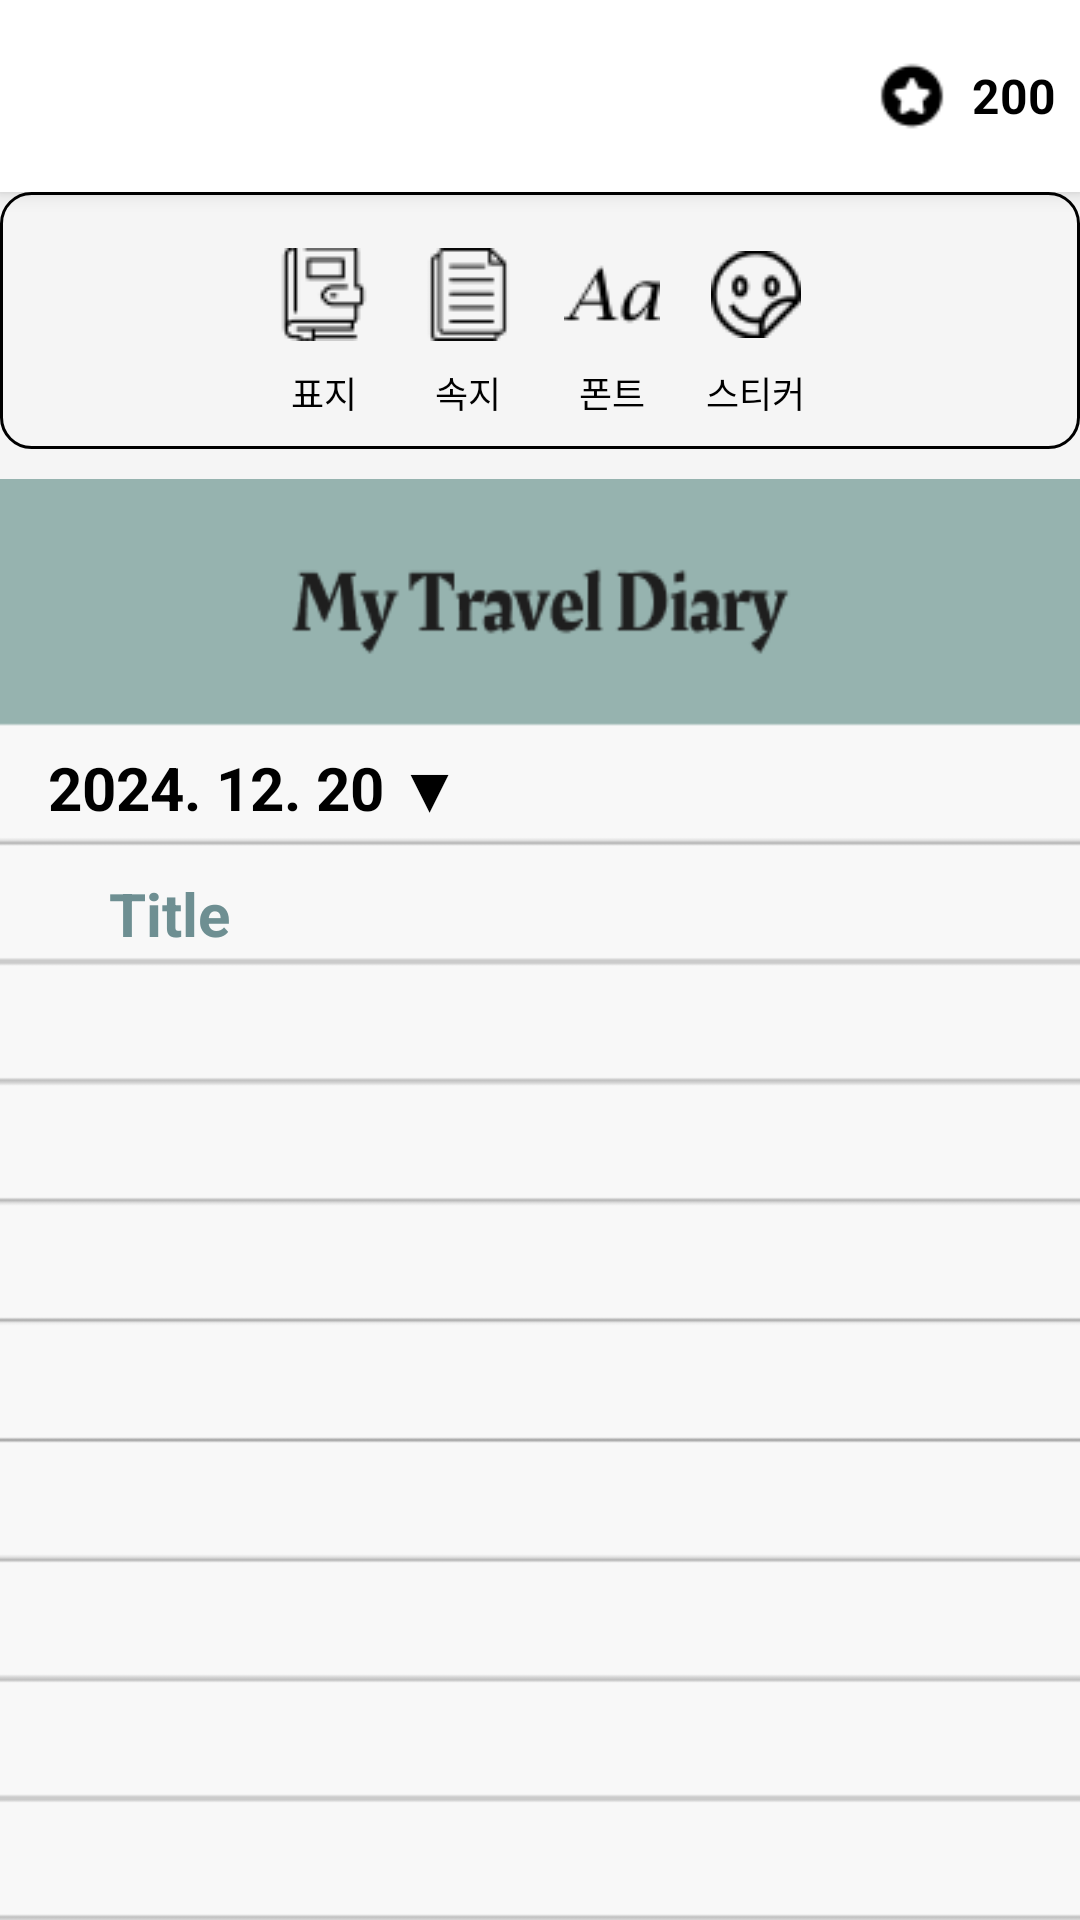

Reconstruct the res/layout file that produces this screen, plus the resources it refers to.
<!-- AndroidManifest.xml: application theme Theme.MapMories -->
<!-- res/layout/fragment_shop.xml -->
<?xml version="1.0" encoding="utf-8"?>
<LinearLayout
    xmlns:android="http://schemas.android.com/apk/res/android"
    xmlns:app="http://schemas.android.com/apk/res-auto"
    xmlns:tools="http://schemas.android.com/tools"
    android:layout_width="match_parent"
    android:layout_height="match_parent"
    android:orientation="vertical"
    android:layout_gravity="center"
    android:background="#F5F5F5">

    
    <LinearLayout
        android:layout_width="match_parent"
        android:layout_height="wrap_content"
        android:orientation="horizontal"
        android:padding="8dp"
        android:background="#FFFFFF"
        android:elevation="4dp"
        android:gravity="center_vertical">

        
        <ImageButton
            android:layout_width="48dp"
            android:layout_height="48dp"
            android:minWidth="48dp"
            android:minHeight="48dp"
            android:src="@drawable/btn_back2"
            android:background="@android:color/transparent"
            android:contentDescription="뒤로가기" />

        <View
            android:layout_width="0dp"
            android:layout_height="12dp"
            android:layout_weight="1" />

        
        <ImageView
            android:layout_width="24dp"
            android:layout_height="24dp"
            android:src="@drawable/ic_coin"
            android:layout_marginStart="16dp" />

        <TextView
            android:layout_width="wrap_content"
            android:layout_height="wrap_content"
            android:text="200"
            android:textColor="#000000"
            android:textSize="16sp"
            android:layout_marginStart="8dp"
            android:textStyle="bold" />
    </LinearLayout>

    
    <LinearLayout
        android:layout_width="match_parent"
        android:layout_height="wrap_content"
        android:background="@drawable/btn_rounded2"
        android:gravity="center"
        android:orientation="horizontal"
        android:padding="10dp">

        
        <LinearLayout
            android:layout_width="wrap_content"
            android:layout_height="wrap_content"
            android:gravity="center"
            android:orientation="vertical">

            <ImageButton
                android:layout_width="48dp"
                android:layout_height="48dp"
                android:minWidth="48dp"
                android:minHeight="48dp"
                android:background="@android:color/transparent"
                android:contentDescription="표지"
                android:src="@drawable/ic_store_out" />

            <TextView
                android:layout_width="wrap_content"
                android:layout_height="wrap_content"
                android:gravity="center"
                android:text="표지"
                android:textColor="#000000"
                android:textSize="12sp" />
        </LinearLayout>

        
        <LinearLayout
            android:layout_width="wrap_content"
            android:layout_height="wrap_content"
            android:gravity="center"
            android:orientation="vertical">

            <ImageButton
                android:layout_width="48dp"
                android:layout_height="48dp"
                android:minWidth="48dp"
                android:minHeight="48dp"
                android:background="@android:color/transparent"
                android:contentDescription="속지"
                android:src="@drawable/ic_store_in" />

            <TextView
                android:layout_width="wrap_content"
                android:layout_height="wrap_content"
                android:gravity="center"
                android:text="속지"
                android:textColor="#000000"
                android:textSize="12sp" />
        </LinearLayout>

        
        <LinearLayout
            android:layout_width="wrap_content"
            android:layout_height="wrap_content"
            android:gravity="center"
            android:orientation="vertical">

            <ImageButton
                android:layout_width="48dp"
                android:layout_height="48dp"
                android:minWidth="48dp"
                android:minHeight="48dp"
                android:background="@android:color/transparent"
                android:contentDescription="폰트"
                android:src="@drawable/ic_store_font" />

            <TextView
                android:layout_width="wrap_content"
                android:layout_height="wrap_content"
                android:gravity="center"
                android:text="폰트"
                android:textColor="#000000"
                android:textSize="12sp" />
        </LinearLayout>

        
        <LinearLayout
            android:layout_width="wrap_content"
            android:layout_height="wrap_content"
            android:gravity="center"
            android:orientation="vertical">

            <ImageButton
                android:layout_width="48dp"
                android:layout_height="48dp"
                android:minWidth="48dp"
                android:minHeight="48dp"
                android:background="@android:color/transparent"
                android:contentDescription="스티커"
                android:src="@drawable/ic_store_sticker" />

            <TextView
                android:layout_width="wrap_content"
                android:layout_height="wrap_content"
                android:gravity="center"
                android:text="스티커"
                android:textColor="#000000"
                android:textSize="12sp" />
        </LinearLayout>
    </LinearLayout>

    
    <androidx.constraintlayout.widget.ConstraintLayout
        android:layout_width="match_parent"
        android:layout_height="634dp"
        android:layout_marginTop="10dp"
        android:background="@drawable/ic_diary"
        android:padding="16dp">

        

        

        <TextView
            android:id="@+id/dateTextView"
            android:layout_width="wrap_content"
            android:layout_height="30dp"
            android:layout_marginTop="72dp"
            android:gravity="center"
            android:text="2024. 12. 20 ▼"
            android:textColor="#000000"
            android:textSize="20sp"
            android:textStyle="bold"
            app:layout_constraintEnd_toEndOf="parent"
            app:layout_constraintHorizontal_bias="0.0"
            app:layout_constraintStart_toStartOf="parent"
            app:layout_constraintTop_toTopOf="parent" />

        <TextView
            android:id="@+id/textView"
            android:layout_width="wrap_content"
            android:layout_height="30dp"
            android:layout_marginTop="12dp"
            android:gravity="center"
            android:text="Title"
            android:textColor="#6E8F92"
            android:textSize="20sp"
            android:textStyle="bold"
            app:layout_constraintEnd_toEndOf="parent"
            app:layout_constraintHorizontal_bias="0.071"
            app:layout_constraintStart_toStartOf="parent"
            app:layout_constraintTop_toBottomOf="@id/dateTextView" />
    </androidx.constraintlayout.widget.ConstraintLayout>

    
    <LinearLayout
        android:layout_width="match_parent"
        android:layout_height="43dp"
        android:background="#96B3AF"
        android:padding="16dp"
        android:gravity="center">
    </LinearLayout>
</LinearLayout>
<!-- resources referenced by this layout -->
<resources>
  <!-- drawable btn_rounded2 (drawable) -->
  <?xml version="1.0" encoding="utf-8"?>
  <shape xmlns:android="http://schemas.android.com/apk/res/android">
    <stroke
        android:width="1dp"
        android:color="#000000" /> 
    <corners android:radius="10dp" /> 
  </shape>
  <!-- drawable ic_coin: png bitmap (drawable, 534 bytes) -->
  <!-- drawable ic_diary: png bitmap (drawable, 6030 bytes) -->
  <!-- drawable ic_store_font: png bitmap (drawable, 617 bytes) -->
  <!-- drawable ic_store_in: png bitmap (drawable, 496 bytes) -->
  <!-- drawable ic_store_out: png bitmap (drawable, 655 bytes) -->
  <!-- drawable ic_store_sticker: png bitmap (drawable, 931 bytes) -->
  <style name="Theme.MapMories" parent="Base.Theme.MapMories" />
  <style name="Base.Theme.MapMories" parent="Theme.Material3.DayNight.NoActionBar">
          
          
      </style>
</resources>
